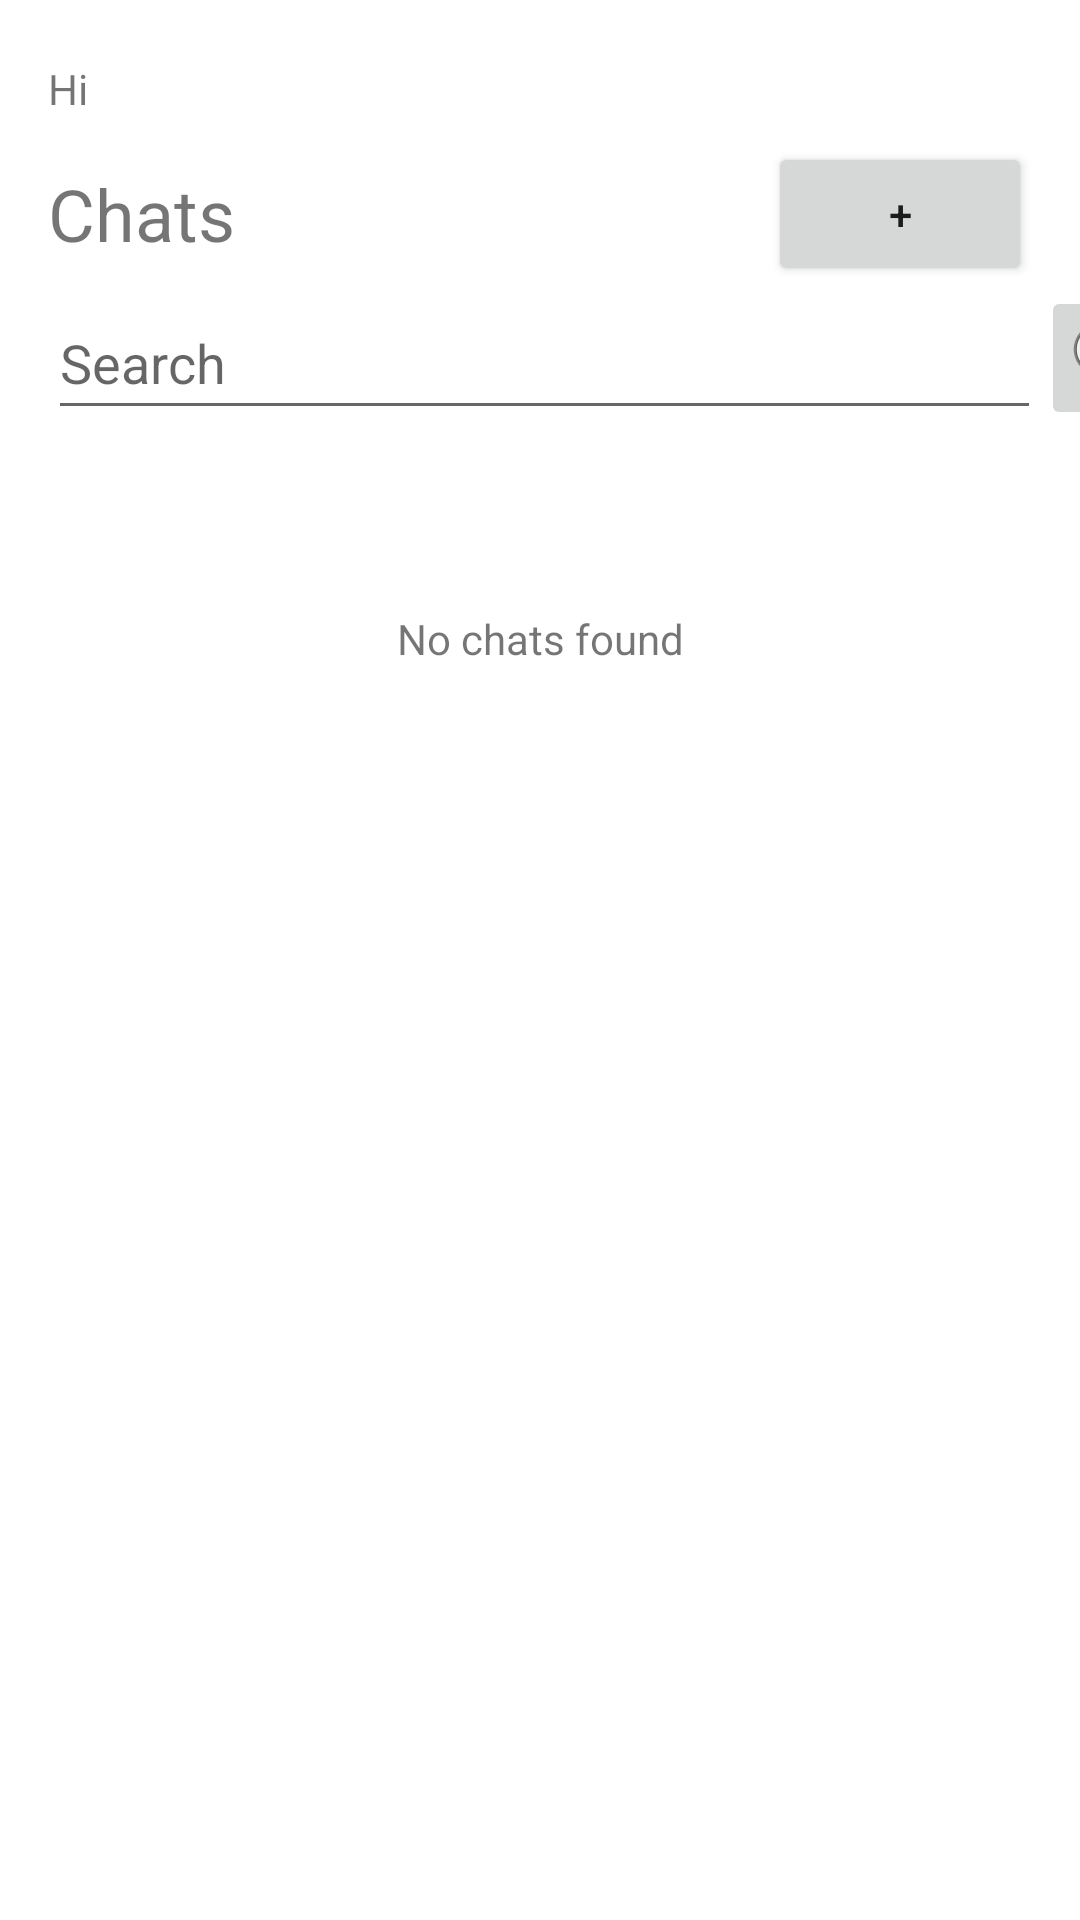

Android layout source for this screen:
<!-- AndroidManifest.xml: application theme Theme.ConversationalIST -->
<!-- res/layout/fragment_main.xml -->
<?xml version="1.0" encoding="utf-8"?>
<FrameLayout xmlns:android="http://schemas.android.com/apk/res/android"
    xmlns:tools="http://schemas.android.com/tools"
    android:layout_width="match_parent"
    android:layout_height="match_parent"
    xmlns:app="http://schemas.android.com/apk/res-auto"
    tools:context=".fragments.MainFragment">

    <androidx.constraintlayout.widget.ConstraintLayout
        android:layout_width="match_parent"
        android:layout_height="match_parent">

        <TextView
            android:id="@+id/helloUser"
            android:layout_width="wrap_content"
            android:layout_height="wrap_content"
            android:layout_marginStart="16dp"
            android:layout_marginTop="20dp"
            android:text="@string/greeting_btn"
            app:layout_constraintStart_toStartOf="parent"
            app:layout_constraintTop_toTopOf="parent" />

        <TextView
            android:id="@+id/chatTitle"
            android:layout_width="wrap_content"
            android:layout_height="wrap_content"
            android:layout_marginTop="16dp"
            android:text="@string/chats_btn"
            android:textSize="24sp"
            app:layout_constraintStart_toStartOf="@+id/helloUser"
            app:layout_constraintTop_toBottomOf="@+id/helloUser" />

        <Button
            android:id="@+id/newChat"
            android:layout_width="wrap_content"
            android:layout_height="wrap_content"
            android:layout_marginEnd="16dp"
            android:text="@string/plus_btn"
            app:layout_constraintBottom_toBottomOf="@+id/chatTitle"
            app:layout_constraintEnd_toEndOf="parent"
            app:layout_constraintTop_toTopOf="@+id/chatTitle" />

        <LinearLayout
            android:id="@+id/linearLayout"
            android:layout_width="376dp"
            android:layout_height="48dp"
            android:orientation="horizontal"
            app:layout_constraintStart_toStartOf="@+id/chatTitle"
            app:layout_constraintTop_toBottomOf="@+id/newChat">

            <EditText
                android:id="@+id/searchChatRoomET"
                android:layout_width="331dp"
                android:layout_height="match_parent"
                android:ems="10"
                android:hint="@string/search_btn"
                android:inputType="textPersonName"
                android:minHeight="48dp" />

            <ImageButton
                android:id="@+id/searchChatRoomBtn"
                android:layout_width="wrap_content"
                android:layout_height="wrap_content"
                android:layout_weight="1"
                android:src="@android:drawable/ic_menu_search" />

        </LinearLayout>

        <androidx.recyclerview.widget.RecyclerView
            android:id="@+id/chatRoom_List"
            android:layout_width="0dp"
            android:layout_height="0dp"
            app:layout_constraintBottom_toBottomOf="parent"
            app:layout_constraintEnd_toEndOf="parent"
            app:layout_constraintHorizontal_bias="0.0"
            app:layout_constraintStart_toStartOf="parent"
            app:layout_constraintTop_toBottomOf="@+id/linearLayout" />

        <TextView
            android:id="@+id/EmptyChatListMsg"
            android:layout_width="wrap_content"
            android:layout_height="wrap_content"
            android:layout_marginTop="60dp"
            android:text="@string/noChats_btn"
            android:visibility="visible"
            app:layout_constraintEnd_toEndOf="parent"
            app:layout_constraintStart_toStartOf="parent"
            app:layout_constraintTop_toBottomOf="@+id/linearLayout" />

    </androidx.constraintlayout.widget.ConstraintLayout>

</FrameLayout>
<!-- resources referenced by this layout -->
<resources>
  <string name="chats_btn">Chats</string>
  <string name="greeting_btn">Hi</string>
  <string name="noChats_btn">No chats found</string>
  <string name="plus_btn">+</string>
  <string name="search_btn">Search</string>
  <style name="Theme.ConversationalIST" parent="Theme.MaterialComponents.DayNight.NoActionBar">
          
          <item name="colorPrimary">@color/purple_500</item>
          <item name="colorPrimaryVariant">@color/purple_700</item>
          <item name="colorOnPrimary">@color/white</item>
          
          <item name="colorSecondary">@color/teal_200</item>
          <item name="colorSecondaryVariant">@color/teal_700</item>
          <item name="colorOnSecondary">@color/black</item>
          
          <item name="android:statusBarColor" tools:targetApi="l">?attr/colorPrimaryVariant</item>
          
      </style>
  <color name="purple_500">#FF6200EE</color>
  <color name="purple_700">#FF3700B3</color>
  <color name="white">#FFFFFFFF</color>
  <color name="teal_200">#FF03DAC5</color>
  <color name="teal_700">#FF018786</color>
  <color name="black">#FF000000</color>
</resources>
